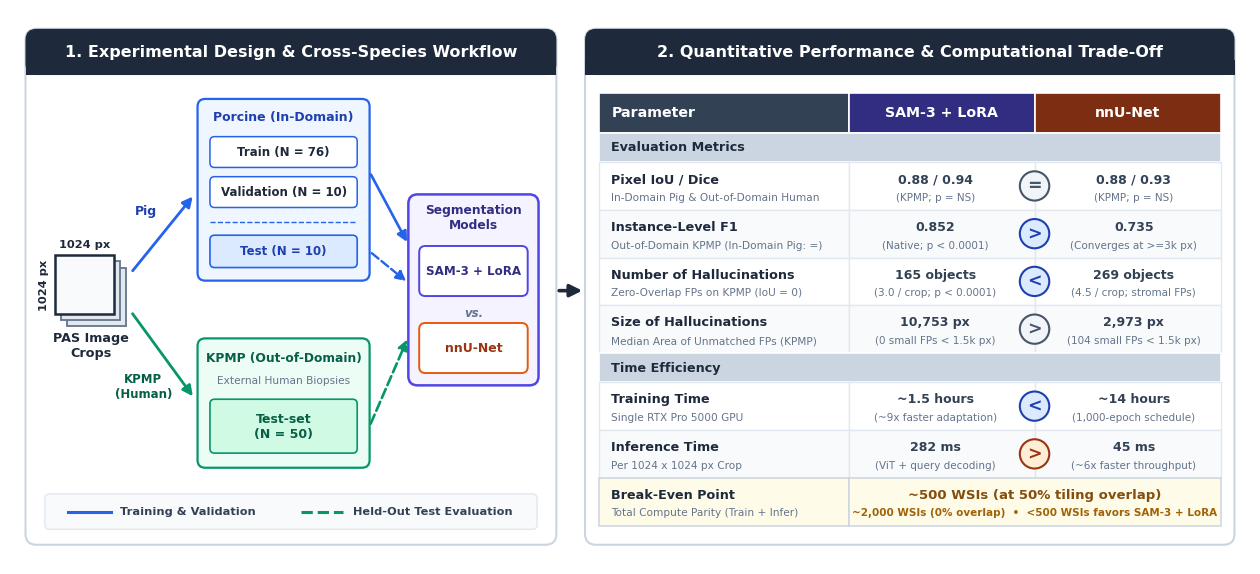

Here is the Python script that generated this plot:

import matplotlib.pyplot as plt
from matplotlib.patches import FancyBboxPatch, FancyArrowPatch, Rectangle, Circle

# ==============================================================================
# CONFIGURATION TOGGLE
# Set SHOW_CELL_NUMBERS = False if you want ONLY the '=', '>', '<' symbols
# without the numerical values inside the SAM-3 + LoRA and nnU-Net columns.
# ==============================================================================
SHOW_CELL_NUMBERS = True

# Set up widescreen figure (16.0 x 7.2 inches at 300 DPI = 4800 x 2160 px)
fig, ax = plt.subplots(figsize=(16.0, 7.2), dpi=300)
ax.set_xlim(0, 16.0)
ax.set_ylim(0, 7.2)
ax.axis('off')

# Vector font settings
plt.rcParams['font.sans-serif'] = 'Arial'
plt.rcParams['font.family'] = 'sans-serif'
plt.rcParams['svg.fonttype'] = 'none'  # Keeps text editable in Illustrator/PowerPoint
plt.rcParams['ps.fonttype'] = 42       # TrueType embedding for EPS
plt.rcParams['pdf.fonttype'] = 42      # TrueType embedding for PDF

# Color Palette
C_NAVY = '#1E293B'
C_SLATE = '#334155'
C_MUTED = '#64748B'
C_LIGHT_BG = '#F8FAFC'
C_BORDER = '#CBD5E1'

C_PIG_BG = '#EFF6FF'
C_PIG_BD = '#2563EB'
C_PIG_TXT = '#1E40AF'

C_HUM_BG = '#ECFDF5'
C_HUM_BD = '#059669'
C_HUM_TXT = '#065F46'

C_MODEL_BG = '#F5F3FF'
C_MODEL_BD = '#4F46E5'
C_MODEL_TXT = '#312E81'

C_NNU_BD = '#EA580C'
C_NNU_HD = '#9A3412'

C_SEC_BG = '#CBD5E1'
C_ROW_ALT = '#F8FAFC'

def draw_box(ax, x, y, w, h, facecolor='white', edgecolor=C_BORDER, lw=1.5, radius=0.10, zorder=2, linestyle='-'):
    box = FancyBboxPatch(
        (x, y), w, h,
        boxstyle=f"round,pad=0.0,rounding_size={radius}",
        facecolor=facecolor, edgecolor=edgecolor, linewidth=lw, linestyle=linestyle, zorder=zorder
    )
    ax.add_patch(box)
    return box

def draw_arrow(ax, x1, y1, x2, y2, color=C_SLATE, lw=2.0, style='-|>', mutation_scale=15, zorder=3, linestyle='-'):
    arrow = FancyArrowPatch(
        (x1, y1), (x2, y2),
        arrowstyle=style, color=color, linewidth=lw, linestyle=linestyle,
        mutation_scale=mutation_scale, zorder=zorder
    )
    ax.add_patch(arrow)
    return arrow

# ==============================================================================
# 1. LEFT PANEL: EXPERIMENTAL DESIGN & WORKFLOW
# ==============================================================================
draw_box(ax, 0.20, 0.25, 6.85, 6.70, facecolor='#FFFFFF', edgecolor=C_BORDER, lw=1.5, radius=0.14, zorder=1)

# Header Banner
draw_box(ax, 0.20, 6.35, 6.85, 0.60, facecolor=C_NAVY, edgecolor=C_NAVY, lw=0, radius=0.14, zorder=2)
ax.add_patch(Rectangle((0.20, 6.35), 6.85, 0.20, facecolor=C_NAVY, edgecolor='none', zorder=2))
ax.text(3.625, 6.65, "1. Experimental Design & Cross-Species Workflow", color='white',
        fontsize=11.5, fontweight='bold', ha='center', va='center', zorder=3)

# --- A. 1024 x 1024 PAS Image Crops Stack ---
sq_size = 0.76
base_x, base_y = 0.58, 3.25
offsets = [(0.16, -0.16), (0.08, -0.08), (0.0, 0.0)]
for i, (dx, dy) in enumerate(offsets):
    fc = '#E2E8F0' if i < 2 else '#F8FAFC'
    ec = '#64748B' if i < 2 else C_NAVY
    lw = 1.3 if i < 2 else 1.8
    rect = Rectangle((base_x + dx, base_y + dy), sq_size, sq_size,
                     facecolor=fc, edgecolor=ec, linewidth=lw, zorder=3+i)
    ax.add_patch(rect)

ax.text(base_x + sq_size/2, base_y + sq_size + 0.14, "1024 px", color=C_NAVY,
        fontsize=8.2, fontweight='bold', ha='center', va='center', zorder=6)
ax.text(base_x - 0.14, base_y + sq_size/2, "1024 px", color=C_NAVY,
        fontsize=8.2, fontweight='bold', ha='center', va='center', rotation=90, zorder=6)
ax.text(base_x + sq_size/2 + 0.08, base_y - 0.42, "PAS Image\nCrops", color=C_NAVY,
        fontsize=9.2, fontweight='bold', ha='center', va='center', linespacing=1.2, zorder=6)

# Arrows from Image Crops to Cohorts
draw_arrow(ax, 1.56, 3.78, 2.38, 4.80, color=C_PIG_BD, lw=2.0)
ax.text(1.76, 4.58, "Pig", color=C_PIG_TXT, fontsize=9.0, fontweight='bold', ha='center', va='center', zorder=5)

draw_arrow(ax, 1.56, 3.28, 2.38, 2.15, color=C_HUM_BD, lw=2.0)
ax.text(1.72, 2.30, "KPMP\n(Human)", color=C_HUM_TXT, fontsize=8.5, fontweight='bold', ha='center', va='center', zorder=5)

# --- B. Cohort Split Boxes ---
bx_split = 2.42
bw_split = 2.22

# Top Box: Porcine (In-Domain)
draw_box(ax, bx_split, 3.68, bw_split, 2.36, facecolor=C_PIG_BG, edgecolor=C_PIG_BD, lw=1.6, radius=0.10, zorder=3)
ax.text(bx_split + bw_split/2, 5.80, "Porcine (In-Domain)", color=C_PIG_TXT, fontsize=9.0, fontweight='bold', ha='center', va='center', zorder=4)

draw_box(ax, bx_split + 0.16, 5.15, bw_split - 0.32, 0.40, facecolor='white', edgecolor=C_PIG_BD, lw=1.1, radius=0.06, zorder=4)
ax.text(bx_split + bw_split/2, 5.35, "Train (N = 76)", color=C_NAVY, fontsize=8.5, fontweight='bold', ha='center', va='center', zorder=5)

draw_box(ax, bx_split + 0.16, 4.63, bw_split - 0.32, 0.40, facecolor='white', edgecolor=C_PIG_BD, lw=1.1, radius=0.06, zorder=4)
ax.text(bx_split + bw_split/2, 4.83, "Validation (N = 10)", color=C_NAVY, fontsize=8.5, fontweight='bold', ha='center', va='center', zorder=5)

ax.plot([bx_split + 0.16, bx_split + bw_split - 0.16], [4.44, 4.44], color=C_PIG_BD, lw=1.0, linestyle='--', zorder=4)

draw_box(ax, bx_split + 0.16, 3.85, bw_split - 0.32, 0.42, facecolor='#DBEAFE', edgecolor=C_PIG_BD, lw=1.2, radius=0.06, zorder=4)
ax.text(bx_split + bw_split/2, 4.06, "Test (N = 10)", color=C_PIG_TXT, fontsize=8.5, fontweight='bold', ha='center', va='center', zorder=5)

# Bottom Box: KPMP Human (Out-of-Domain)
draw_box(ax, bx_split, 1.25, bw_split, 1.68, facecolor=C_HUM_BG, edgecolor=C_HUM_BD, lw=1.6, radius=0.10, zorder=3)
ax.text(bx_split + bw_split/2, 2.68, "KPMP (Out-of-Domain)", color=C_HUM_TXT, fontsize=8.8, fontweight='bold', ha='center', va='center', zorder=4)
ax.text(bx_split + bw_split/2, 2.38, "External Human Biopsies", color=C_MUTED, fontsize=7.6, ha='center', va='center', zorder=4)

draw_box(ax, bx_split + 0.16, 1.44, bw_split - 0.32, 0.70, facecolor='#D1FAE5', edgecolor=C_HUM_BD, lw=1.2, radius=0.06, zorder=4)
ax.text(bx_split + bw_split/2, 1.79, "Test-set\n(N = 50)", color=C_HUM_TXT, fontsize=9.0, fontweight='bold', ha='center', va='center', zorder=5)

# --- C. Models Box ---
bx_mod = 5.14
bw_mod = 1.68
draw_box(ax, bx_mod, 2.32, bw_mod, 2.48, facecolor=C_MODEL_BG, edgecolor=C_MODEL_BD, lw=1.8, radius=0.12, zorder=3)
ax.text(bx_mod + bw_mod/2, 4.50, "Segmentation\nModels", color=C_MODEL_TXT, fontsize=8.8, fontweight='bold', ha='center', va='center', linespacing=1.15, zorder=4)

draw_box(ax, bx_mod + 0.14, 3.48, bw_mod - 0.28, 0.65, facecolor='white', edgecolor=C_MODEL_BD, lw=1.4, radius=0.08, zorder=4)
ax.text(bx_mod + bw_mod/2, 3.805, "SAM-3 + LoRA", color=C_MODEL_TXT, fontsize=8.6, fontweight='bold', ha='center', va='center', zorder=5)

ax.text(bx_mod + bw_mod/2, 3.26, "vs.", color=C_MUTED, fontsize=8.5, fontstyle='italic', fontweight='bold', ha='center', va='center', zorder=4)

draw_box(ax, bx_mod + 0.14, 2.48, bw_mod - 0.28, 0.65, facecolor='white', edgecolor=C_NNU_BD, lw=1.4, radius=0.08, zorder=4)
ax.text(bx_mod + bw_mod/2, 2.805, "nnU-Net", color=C_NNU_HD, fontsize=9.0, fontweight='bold', ha='center', va='center', zorder=5)

# Arrows to Models
draw_arrow(ax, bx_split + bw_split, 5.09, bx_mod, 4.15, color=C_PIG_BD, lw=1.9)
draw_arrow(ax, bx_split + bw_split, 4.06, bx_mod, 3.65, color=C_PIG_BD, lw=1.7, linestyle='--')
draw_arrow(ax, bx_split + bw_split, 1.79, bx_mod, 2.95, color=C_HUM_BD, lw=1.9, linestyle='--')

# Bottom Legend
draw_box(ax, 0.45, 0.45, 6.35, 0.46, facecolor=C_LIGHT_BG, edgecolor='#E2E8F0', lw=1.0, radius=0.06, zorder=2)
ax.plot([0.75, 1.30], [0.68, 0.68], color=C_PIG_BD, lw=2.2, linestyle='-', zorder=3)
ax.text(1.42, 0.68, "Training & Validation", color=C_SLATE, fontsize=8.2, fontweight='bold', ha='left', va='center', zorder=3)

ax.plot([3.75, 4.30], [0.68, 0.68], color=C_HUM_BD, lw=2.2, linestyle='--', zorder=3)
ax.text(4.42, 0.68, "Held-Out Test Evaluation", color=C_SLATE, fontsize=8.2, fontweight='bold', ha='left', va='center', zorder=3)

# Connector Arrow to Right Panel
draw_arrow(ax, 7.05, 3.55, 7.42, 3.55, color=C_NAVY, lw=2.6, mutation_scale=18)

# ==============================================================================
# 2. RIGHT PANEL: COMPARISON TABLE
# ==============================================================================
draw_box(ax, 7.42, 0.25, 8.38, 6.70, facecolor='#FFFFFF', edgecolor=C_BORDER, lw=1.5, radius=0.14, zorder=1)

draw_box(ax, 7.42, 6.35, 8.38, 0.60, facecolor=C_NAVY, edgecolor=C_NAVY, lw=0, radius=0.14, zorder=2)
ax.add_patch(Rectangle((7.42, 6.35), 8.38, 0.20, facecolor=C_NAVY, edgecolor='none', zorder=2))
ax.text(11.61, 6.65, "2. Quantitative Performance & Computational Trade-Off", color='white',
        fontsize=11.5, fontweight='bold', ha='center', va='center', zorder=3)

tx = 7.60
tw = 8.02
col1_w = 3.22
col2_w = 2.40
col3_w = 2.40

x_col0 = tx
x_col1 = tx + col1_w
x_col2 = tx + col1_w + col2_w
x_col3 = tx + tw

ty_top = 6.12
header_h = 0.52
sec_h = 0.38
row_h = 0.62

# Table Headers
y_curr = ty_top - header_h
ax.add_patch(Rectangle((x_col0, y_curr), col1_w, header_h, facecolor='#334155', edgecolor='white', lw=1.2, zorder=2))
ax.add_patch(Rectangle((x_col1, y_curr), col2_w, header_h, facecolor='#312E81', edgecolor='white', lw=1.2, zorder=2))
ax.add_patch(Rectangle((x_col2, y_curr), col3_w, header_h, facecolor='#7C2D12', edgecolor='white', lw=1.2, zorder=2))

ax.text(x_col0 + 0.16, y_curr + header_h/2, "Parameter", color='white', fontsize=10.2, fontweight='bold', ha='left', va='center', zorder=3)
ax.text(x_col1 + col2_w/2, y_curr + header_h/2, "SAM-3 + LoRA", color='white', fontsize=10.2, fontweight='bold', ha='center', va='center', zorder=3)
ax.text(x_col2 + col3_w/2, y_curr + header_h/2, "nnU-Net", color='white', fontsize=10.2, fontweight='bold', ha='center', va='center', zorder=3)

# Section 1: Evaluation Metrics
y_curr -= sec_h
ax.add_patch(Rectangle((x_col0, y_curr), tw, sec_h, facecolor=C_SEC_BG, edgecolor='white', lw=1.2, zorder=2))
ax.text(x_col0 + 0.16, y_curr + sec_h/2, "Evaluation Metrics", color=C_NAVY, fontsize=9.2, fontweight='bold', ha='left', va='center', zorder=3)

def draw_comp_row(y, param_title, param_sub, lora_val, lora_sub, symbol, nnu_val, nnu_sub, bg_color, sym_color=C_NAVY, sym_bg='#E2E8F0'):
    ax.add_patch(Rectangle((x_col0, y), col1_w, row_h, facecolor=bg_color, edgecolor='#E2E8F0', lw=1.0, zorder=2))
    ax.add_patch(Rectangle((x_col1, y), col2_w, row_h, facecolor=bg_color, edgecolor='#E2E8F0', lw=1.0, zorder=2))
    ax.add_patch(Rectangle((x_col2, y), col3_w, row_h, facecolor=bg_color, edgecolor='#E2E8F0', lw=1.0, zorder=2))
    
    ax.text(x_col0 + 0.16, y + row_h*0.64, param_title, color=C_NAVY, fontsize=9.2, fontweight='bold', ha='left', va='center', zorder=3)
    ax.text(x_col0 + 0.16, y + row_h*0.26, param_sub, color=C_MUTED, fontsize=7.6, ha='left', va='center', zorder=3)
        
    if SHOW_CELL_NUMBERS:
        ax.text(x_col1 + col2_w/2 - 0.08, y + row_h*0.64, lora_val, color=C_SLATE, fontsize=9.0, fontweight='bold', ha='center', va='center', zorder=3)
        ax.text(x_col1 + col2_w/2 - 0.08, y + row_h*0.26, lora_sub, color=C_MUTED, fontsize=7.5, ha='center', va='center', zorder=3)

        ax.text(x_col2 + col3_w/2 + 0.08, y + row_h*0.64, nnu_val, color=C_SLATE, fontsize=9.0, fontweight='bold', ha='center', va='center', zorder=3)
        ax.text(x_col2 + col3_w/2 + 0.08, y + row_h*0.26, nnu_sub, color=C_MUTED, fontsize=7.5, ha='center', va='center', zorder=3)

    badge = Circle((x_col2, y + row_h/2), radius=0.19, facecolor=sym_bg, edgecolor=sym_color, linewidth=1.5, zorder=5)
    ax.add_patch(badge)
    ax.text(x_col2, y + row_h/2, symbol, color=sym_color, fontsize=12.5, fontweight='bold', ha='center', va='center', zorder=6)

y_curr -= row_h
draw_comp_row(y_curr, "Pixel IoU / Dice", "In-Domain Pig & Out-of-Domain Human",
              "0.88 / 0.94", "(KPMP; p = NS)", "=", "0.88 / 0.93", "(KPMP; p = NS)",
              bg_color='#FFFFFF', sym_color='#475569', sym_bg='#F1F5F9')

y_curr -= row_h
draw_comp_row(y_curr, "Instance-Level F1", "Out-of-Domain KPMP (In-Domain Pig: =)",
              "0.852", "(Native; p < 0.0001)", ">", "0.735", "(Converges at >=3k px)",
              bg_color=C_ROW_ALT, sym_color='#1E40AF', sym_bg='#DBEAFE')

y_curr -= row_h
draw_comp_row(y_curr, "Number of Hallucinations", "Zero-Overlap FPs on KPMP (IoU = 0)",
              "165 objects", "(3.0 / crop; p < 0.0001)", "<", "269 objects", "(4.5 / crop; stromal FPs)",
              bg_color='#FFFFFF', sym_color='#1E40AF', sym_bg='#DBEAFE')

y_curr -= row_h
draw_comp_row(y_curr, "Size of Hallucinations", "Median Area of Unmatched FPs (KPMP)",
              "10,753 px", "(0 small FPs < 1.5k px)", ">", "2,973 px", "(104 small FPs < 1.5k px)",
              bg_color=C_ROW_ALT, sym_color='#475569', sym_bg='#F1F5F9')

# Section 2: Time Efficiency
y_curr -= sec_h
ax.add_patch(Rectangle((x_col0, y_curr), tw, sec_h, facecolor=C_SEC_BG, edgecolor='white', lw=1.2, zorder=2))
ax.text(x_col0 + 0.16, y_curr + sec_h/2, "Time Efficiency", color=C_NAVY, fontsize=9.2, fontweight='bold', ha='left', va='center', zorder=3)

y_curr -= row_h
draw_comp_row(y_curr, "Training Time", "Single RTX Pro 5000 GPU",
              "~1.5 hours", "(~9x faster adaptation)", "<", "~14 hours", "(1,000-epoch schedule)",
              bg_color='#FFFFFF', sym_color='#1E40AF', sym_bg='#DBEAFE')

y_curr -= row_h
draw_comp_row(y_curr, "Inference Time", "Per 1024 x 1024 px Crop",
              "282 ms", "(ViT + query decoding)", ">", "45 ms", "(~6x faster throughput)",
              bg_color=C_ROW_ALT, sym_color='#9A3412', sym_bg='#FFEDD5')

# Row 7: Break-Even Point
y_curr -= row_h
ax.add_patch(Rectangle((x_col0, y_curr), col1_w, row_h, facecolor='#FEFCE8', edgecolor='#CBD5E1', lw=1.1, zorder=2))
ax.add_patch(Rectangle((x_col1, y_curr), col2_w + col3_w, row_h, facecolor='#FEFCE8', edgecolor='#CBD5E1', lw=1.1, zorder=2))

ax.text(x_col0 + 0.16, y_curr + row_h*0.64, "Break-Even Point", color=C_NAVY, fontsize=9.2, fontweight='bold', ha='left', va='center', zorder=3)
ax.text(x_col0 + 0.16, y_curr + row_h*0.26, "Total Compute Parity (Train + Infer)", color=C_MUTED, fontsize=7.6, ha='left', va='center', zorder=3)

ax.text(x_col1 + (col2_w + col3_w)/2, y_curr + row_h*0.64, "~500 WSIs (at 50% tiling overlap)", color='#854D0E', fontsize=9.5, fontweight='bold', ha='center', va='center', zorder=3)
ax.text(x_col1 + (col2_w + col3_w)/2, y_curr + row_h*0.26, "~2,000 WSIs (0% overlap)  •  <500 WSIs favors SAM-3 + LoRA", color='#A16207', fontsize=7.5, fontweight='bold', ha='center', va='center', zorder=3)

# Export vector (PDF, SVG, EPS) and raster (PNG) files
fig.savefig("Graphical_Abstract.pdf", bbox_inches='tight')
fig.savefig("Graphical_Abstract.svg", bbox_inches='tight')
fig.savefig("Graphical_Abstract.eps", bbox_inches='tight')
fig.savefig("Graphical_Abstract.png", bbox_inches='tight', dpi=300)
plt.show()


# %%

# pwd
    # Out[3]: 'C:\\code\\DL'

# %%
